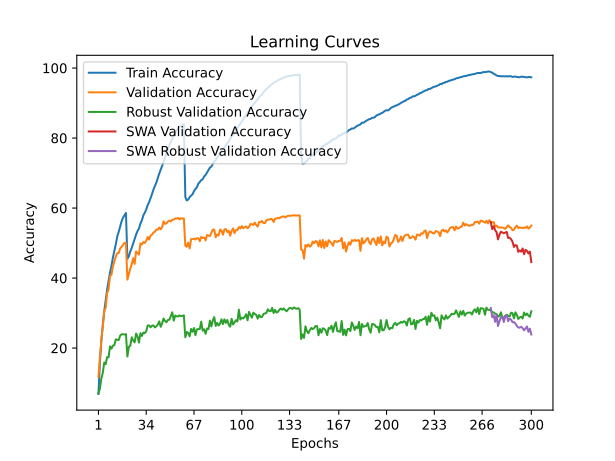

The data file committed next to this chart (first rows):
time; train_accuracy; train_loss; valid_accuracy; valid_loss; valid_accuracy_robust; valid_accuracy_swa; valid_accuracy_robust_swa
153,2185; 6,8725; 4,6995; 11,7150; 4,3390; 7,0345; 11,7150; 7,0345
307,2692; 15,8475; 4,1043; 16,9950; 4,1492; 8,3448; 16,9950; 8,3448
467,2837; 22,0012; 3,8048; 22,4500; 3,9050; 11,2414; 22,4500; 11,2414
594,6864; 26,6737; 3,5922; 26,0800; 3,7112; 12,8966; 26,0800; 12,8966
722,8693; 30,4950; 3,4285; 30,5350; 3,5692; 15,8621; 30,5350; 15,8621
843,8751; 33,6463; 3,2972; 31,5550; 3,5268; 15,3793; 31,5550; 15,3793
972,4324; 36,7463; 3,1770; 35,7350; 3,3306; 17,4138; 35,7350; 17,4138
1097,0908; 39,2325; 3,0767; 36,8200; 3,3267; 17,3448; 36,8200; 17,3448
1229,2298; 41,6050; 2,9811; 40,5350; 3,1996; 20,4828; 40,5350; 20,4828
1354,6816; 43,4850; 2,9010; 40,9850; 3,1756; 19,8276; 40,9850; 19,8276
1484,9529; 45,8762; 2,8159; 43,3400; 3,1017; 20,6897; 43,3400; 20,6897
1609,4872; 47,7437; 2,7380; 44,6850; 3,0325; 20,8621; 44,6850; 20,8621
1741,3700; 49,6788; 2,6695; 46,1400; 3,0514; 22,4828; 46,1400; 22,4828
1866,7816; 51,8800; 2,6001; 47,1300; 3,0337; 22,3448; 47,1300; 22,3448
1989,7882; 53,2062; 2,5446; 47,1550; 2,9991; 22,3103; 47,1550; 22,3103
2114,5550; 54,7437; 2,4880; 48,4400; 3,0071; 23,5517; 48,4400; 23,5517
2246,2799; 56,2350; 2,4421; 48,9050; 2,9645; 23,9310; 48,9050; 23,9310
2368,8346; 57,2825; 2,4014; 49,4550; 2,9770; 23,9310; 49,4550; 23,9310
2498,7323; 57,9800; 2,3762; 50,0450; 2,9715; 23,8621; 50,0450; 23,8621
2622,0688; 58,6025; 2,3597; 50,0050; 2,9577; 23,9655; 50,0050; 23,9655
2745,5370; 45,5288; 2,8109; 39,5400; 3,2711; 17,5862; 39,5400; 17,5862
2872,2343; 46,2075; 2,7893; 41,2050; 3,2038; 20,3793; 41,2050; 20,3793
2997,7354; 47,6075; 2,7422; 42,7100; 3,1600; 20,6207; 42,7100; 20,6207
3121,8217; 48,6388; 2,6930; 43,9300; 3,1267; 23,0690; 43,9300; 23,0690
3246,0875; 49,9188; 2,6502; 45,6650; 3,0436; 22,1724; 45,6650; 22,1724
3370,8576; 51,2088; 2,6049; 44,0300; 3,1256; 21,6207; 44,0300; 21,6207
3494,9257; 52,4000; 2,5659; 47,6000; 2,9732; 24,1379; 47,6000; 24,1379
3619,7816; 53,4487; 2,5249; 47,1500; 2,9928; 23,3103; 47,1500; 23,3103
3742,2467; 54,1550; 2,4889; 46,6900; 2,9687; 21,5517; 46,6900; 21,5517
3882,8677; 55,5725; 2,4458; 49,8800; 2,8986; 24,2414; 49,8800; 24,2414
4044,3466; 56,4575; 2,4081; 49,5600; 2,8692; 23,4483; 49,5600; 23,4483
4210,8775; 57,8837; 2,3634; 50,2850; 2,8782; 24,4138; 50,2850; 24,4138
4377,4897; 58,6713; 2,3313; 50,0200; 2,8631; 24,2414; 50,0200; 24,2414
4528,5919; 59,5550; 2,2971; 50,6000; 2,8493; 24,7931; 50,6000; 24,7931
4688,8440; 60,8462; 2,2539; 51,7450; 2,8556; 26,4483; 51,7450; 26,4483
4845,7927; 61,6700; 2,2215; 50,9900; 2,8815; 26,4483; 50,9900; 26,4483
5013,3005; 62,8162; 2,1812; 52,1300; 2,8176; 25,9310; 52,1300; 25,9310
5156,5737; 64,0012; 2,1423; 52,4150; 2,8036; 26,4138; 52,4150; 26,4138
5332,9850; 65,2887; 2,1045; 52,9950; 2,8258; 26,4483; 52,9950; 26,4483
5502,0155; 66,3200; 2,0688; 53,2500; 2,8195; 25,8966; 53,2500; 25,8966
5663,0952; 67,2900; 2,0317; 53,8600; 2,8025; 26,2069; 53,8600; 26,2069
5806,3897; 68,5637; 1,9924; 53,8100; 2,7571; 26,7241; 53,8100; 26,7241
5944,0048; 69,8413; 1,9518; 54,4350; 2,7943; 27,6207; 54,4350; 27,6207
6068,4370; 70,9675; 1,9191; 53,9100; 2,8301; 26,0690; 53,9100; 26,0690
6203,2348; 72,0925; 1,8805; 54,5600; 2,8133; 27,0345; 54,5600; 27,0345
6327,4554; 73,2100; 1,8429; 56,2100; 2,7493; 28,4483; 56,2100; 28,4483
6453,1906; 74,4813; 1,8057; 55,4950; 2,7952; 27,7241; 55,4950; 27,7241
6579,9614; 75,7300; 1,7734; 55,5900; 2,7789; 27,3793; 55,5900; 27,3793
6704,6598; 76,5812; 1,7404; 56,1450; 2,7743; 28,0345; 56,1450; 28,0345
6828,6900; 77,9800; 1,7064; 56,4000; 2,7554; 28,1034; 56,4000; 28,1034
6956,1310; 78,8875; 1,6788; 56,2050; 2,7801; 29,1379; 56,2050; 29,1379
7078,2743; 79,6950; 1,6535; 56,6450; 2,7674; 30,2069; 56,6450; 30,2069
7201,0821; 80,6325; 1,6270; 56,7000; 2,7684; 27,8276; 56,7000; 27,8276
7324,2803; 81,4600; 1,6070; 57,0350; 2,7554; 29,2759; 57,0350; 29,2759
7452,9862; 82,2600; 1,5887; 56,9600; 2,7702; 29,0690; 56,9600; 29,0690
7574,5585; 82,7412; 1,5703; 57,1750; 2,7555; 29,0345; 57,1750; 29,0345
7696,2249; 83,3088; 1,5584; 56,7300; 2,7786; 29,3103; 56,7300; 29,3103
7823,1609; 83,3650; 1,5507; 57,0800; 2,7597; 29,0690; 57,0800; 29,0690
7947,9389; 83,6150; 1,5435; 56,9650; 2,7459; 29,2069; 56,9650; 29,2069
8072,0319; 83,9525; 1,5380; 57,0450; 2,7550; 29,3448; 57,0450; 29,3448
... 240 more rows
